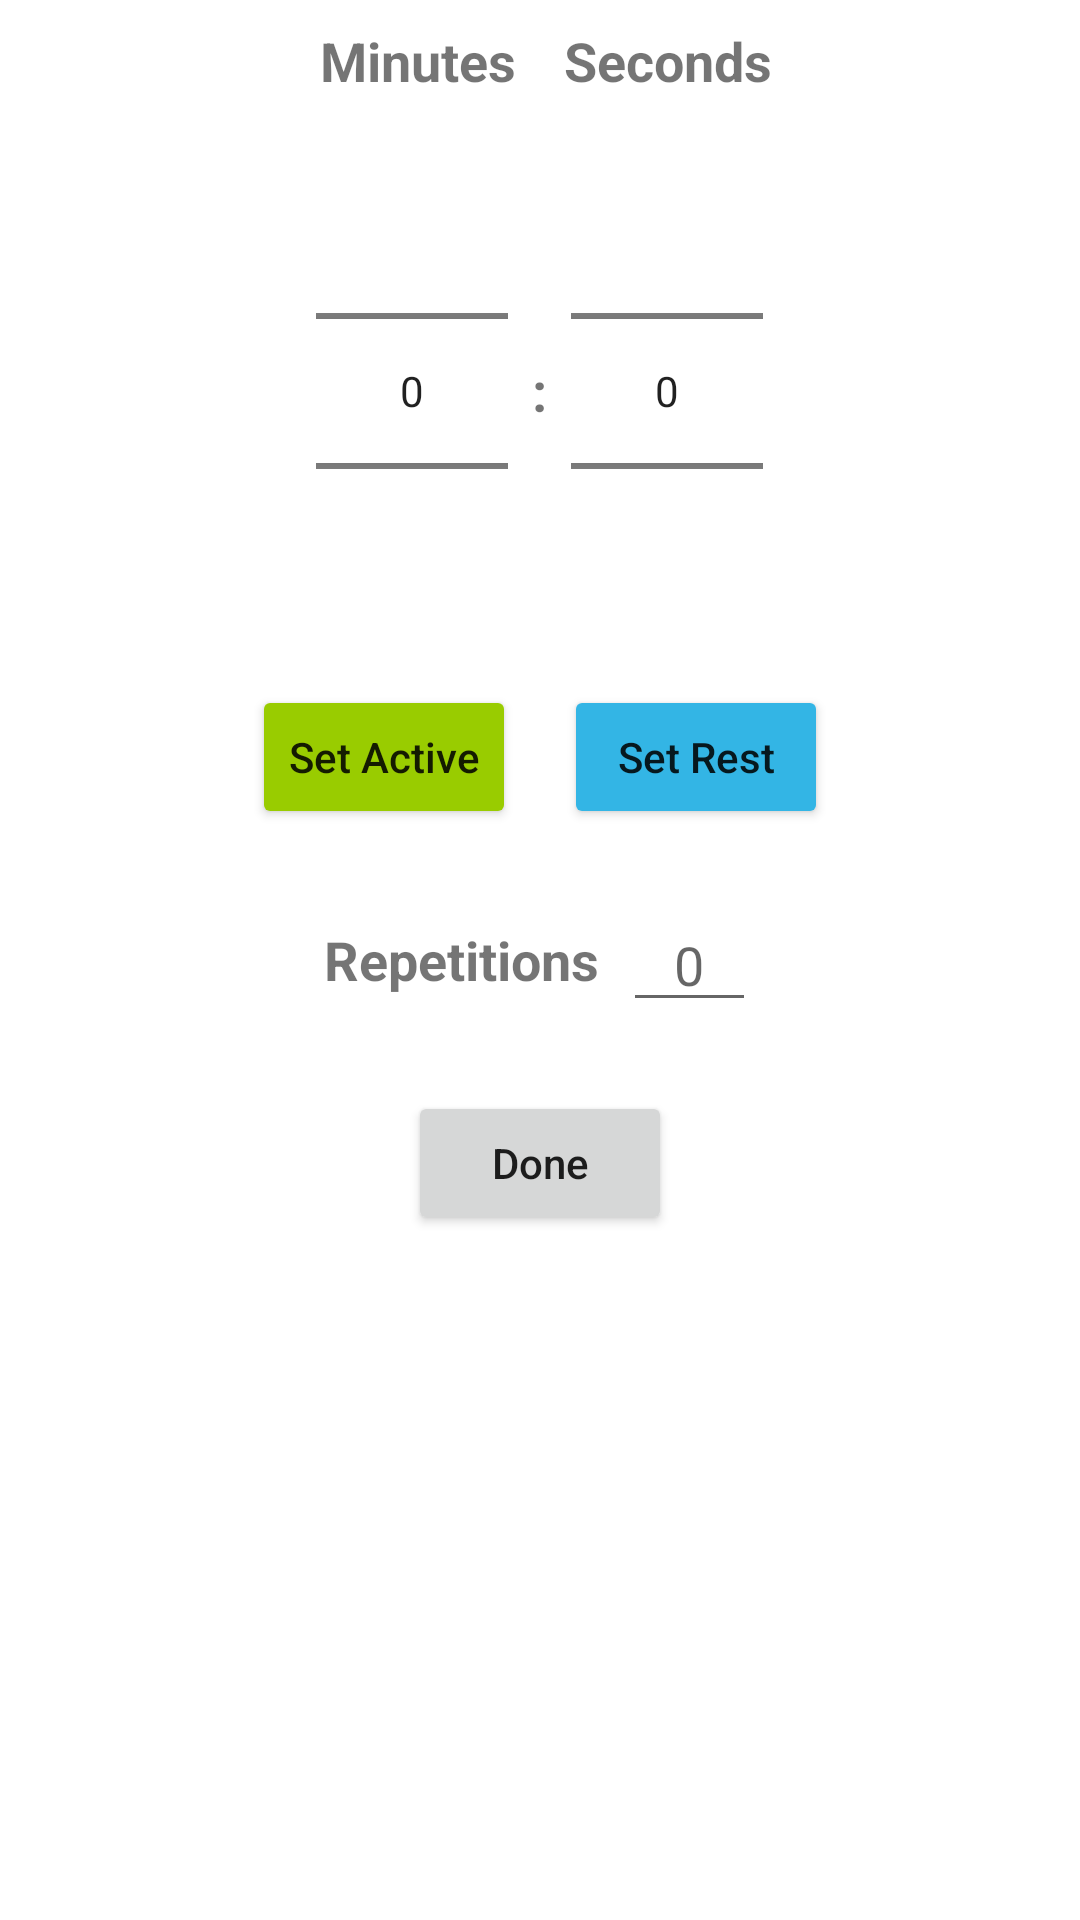

Write the Android layout XML for this screen, with the resource values it uses.
<!-- AndroidManifest.xml: fallback theme Theme.MaterialComponents.DayNight.NoActionBar -->
<!-- res/layout/popup_add_timer.xml -->
<?xml version="1.0" encoding="utf-8"?>
<ScrollView xmlns:android="http://schemas.android.com/apk/res/android"
    android:layout_width="match_parent"
    android:layout_height="wrap_content"
    android:gravity="center"
    android:textAlignment="center">

    <LinearLayout
        android:layout_width="match_parent"
        android:layout_height="match_parent"
        android:orientation="vertical"
        android:gravity="center">

        <LinearLayout
            android:layout_width="match_parent"
            android:layout_height="wrap_content"
            android:orientation="horizontal"
            android:weightSum="10">

            <TextView
                android:id="@+id/textView4"
                android:layout_width="match_parent"
                android:layout_height="wrap_content"
                android:layout_margin="8dp"
                android:layout_weight="5"
                android:text="@string/minutes"
                android:textAlignment="textEnd"
                android:textSize="18sp"
                android:textStyle="bold" />

            <TextView
                android:id="@+id/textView5"
                android:layout_width="match_parent"
                android:layout_height="wrap_content"
                android:layout_margin="8dp"
                android:layout_weight="5"
                android:text="@string/seconds"
                android:textSize="18sp"
                android:textStyle="bold" />
        </LinearLayout>

        <LinearLayout
            android:layout_width="match_parent"
            android:layout_height="wrap_content"
            android:gravity="center"
            android:orientation="horizontal">

            <NumberPicker
                android:id="@+id/numpicker_minutes"
                android:layout_width="wrap_content"
                android:layout_height="wrap_content"
                android:layout_marginRight="8dp">

            </NumberPicker>

            <TextView
                android:id="@+id/textView6"
                android:layout_width="wrap_content"
                android:layout_height="wrap_content"
                android:text=":"
                android:textSize="18sp"
                android:textStyle="bold" />

            <NumberPicker
                android:id="@+id/numpicker_seconds"
                android:layout_width="wrap_content"
                android:layout_height="wrap_content"
                android:layout_marginLeft="8dp">

            </NumberPicker>
        </LinearLayout>

        <LinearLayout
            android:layout_width="match_parent"
            android:layout_height="wrap_content"
            android:gravity="center"
            android:orientation="horizontal">

            <Button
                android:id="@+id/btn_set_active"
                android:layout_width="wrap_content"
                android:layout_height="wrap_content"
                android:layout_margin="8dp"
                android:backgroundTint="@android:color/holo_green_light"
                android:drawableRight="@drawable/timer"
                android:text="Set Active"
                android:textAllCaps="false" />

            <Button
                android:id="@+id/btn_set_rest"
                android:layout_width="wrap_content"
                android:layout_height="wrap_content"
                android:layout_margin="8dp"
                android:backgroundTint="@android:color/holo_blue_light"
                android:drawableRight="@drawable/timer"
                android:text="Set Rest"
                android:textAllCaps="false" />
        </LinearLayout>

        <LinearLayout
            android:layout_width="match_parent"
            android:layout_height="wrap_content"
            android:layout_marginVertical="15dp"
            android:gravity="center"
            android:orientation="horizontal"
            android:weightSum="10">


            <TextView
                android:id="@+id/textView7"
                android:layout_width="wrap_content"
                android:layout_height="wrap_content"
                android:layout_marginRight="8dp"
                android:text="Repetitions"
                android:textSize="18sp"
                android:textStyle="bold" />

            <EditText
                android:id="@+id/rep_num"
                android:layout_width="wrap_content"
                android:layout_height="wrap_content"
                android:layout_weight="1"
                android:hint="0"
                android:inputType="number"
                android:textAlignment="center" />
        </LinearLayout>

        <Button
            android:id="@+id/btn_done"
            android:layout_width="wrap_content"
            android:layout_height="wrap_content"
            android:layout_margin="8dp"
            android:text="Done"
            android:textAllCaps="false" />
    </LinearLayout>


</ScrollView>
<!-- resources referenced by this layout -->
<resources>
  <string name="minutes">Minutes</string>
  <string name="seconds">Seconds</string>
</resources>
